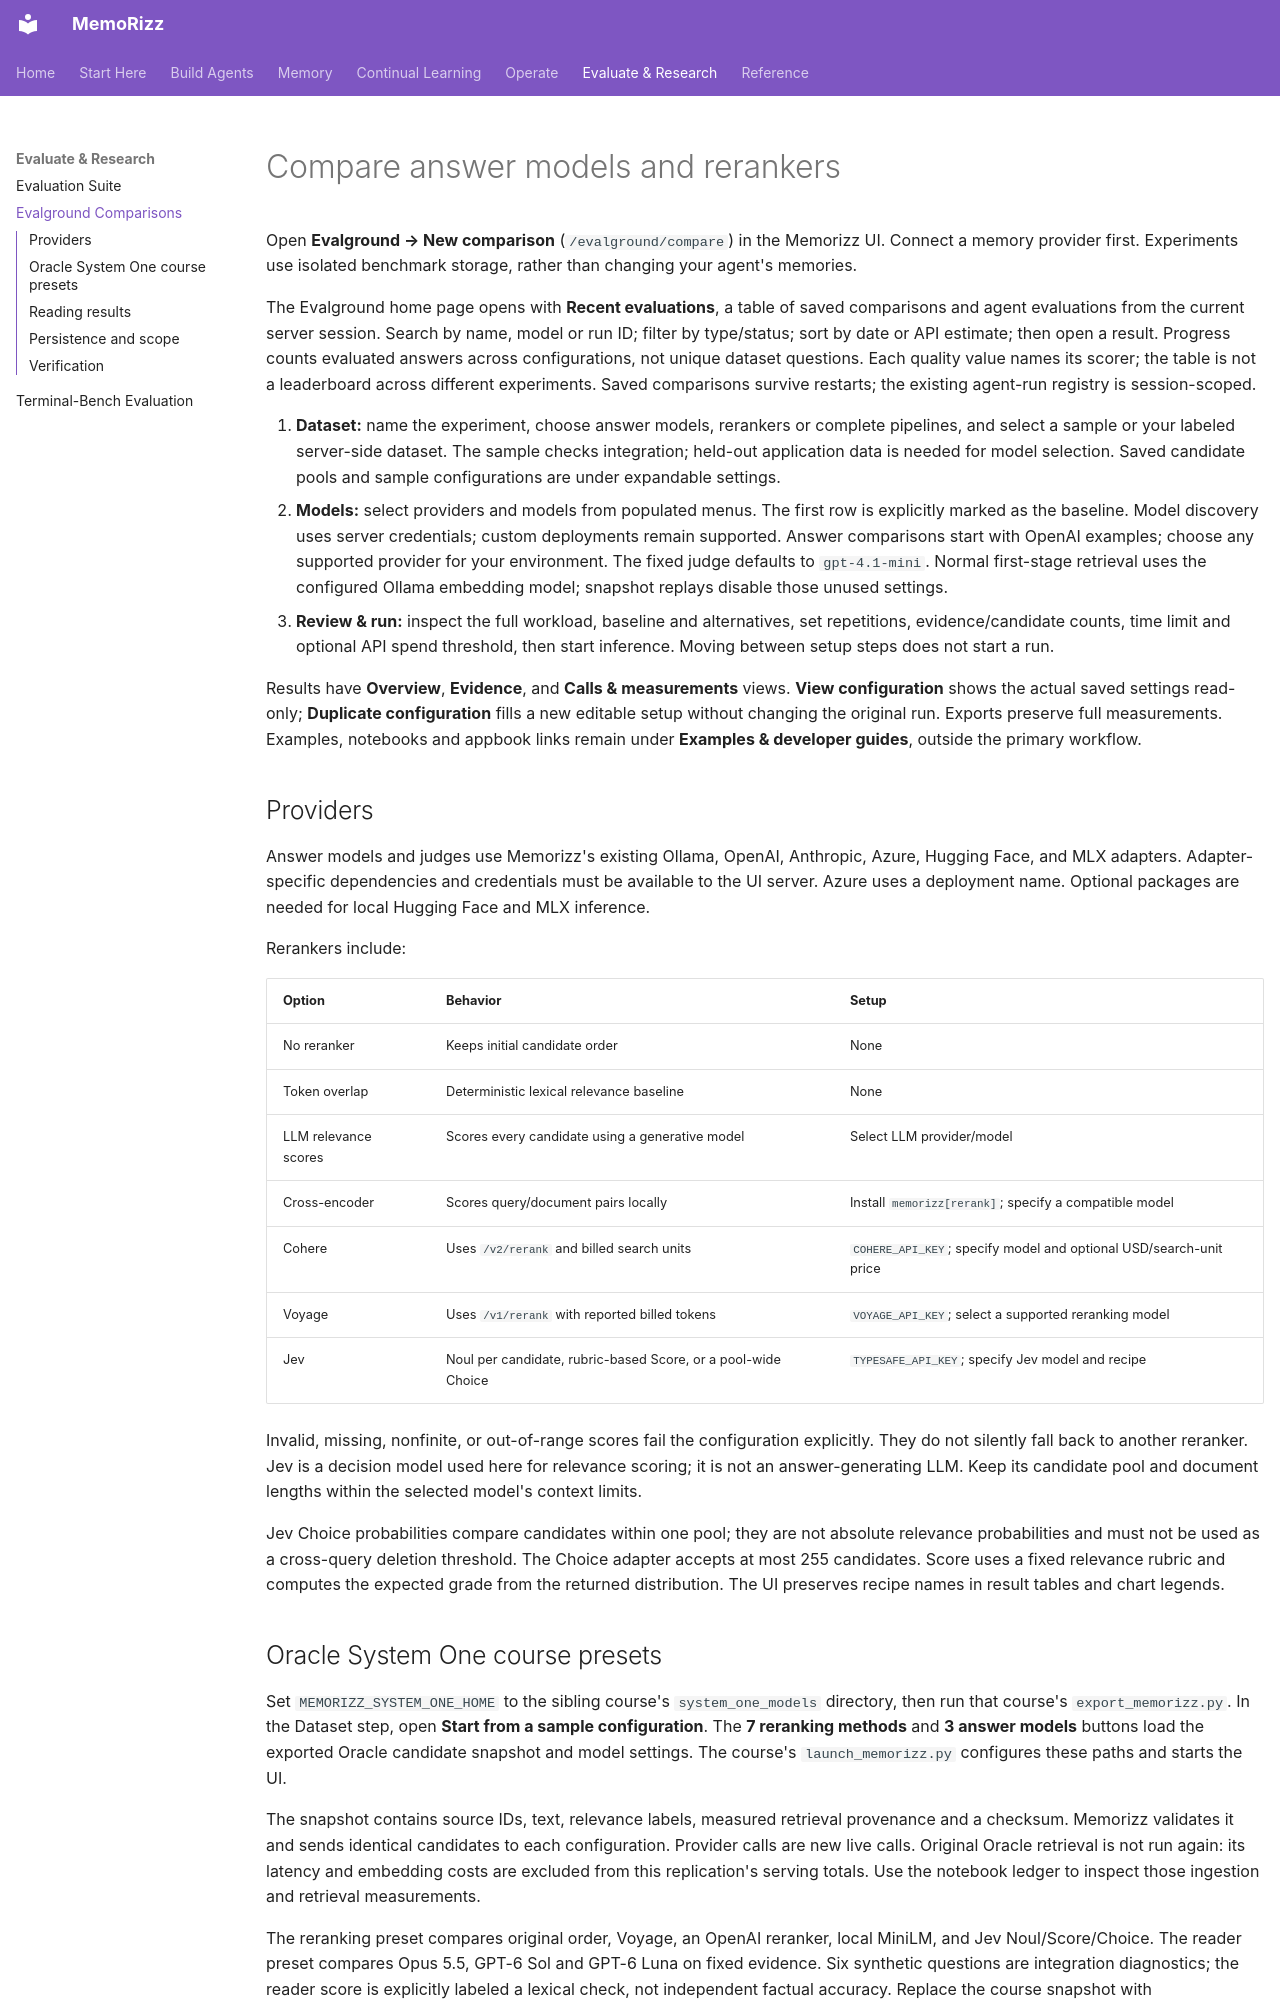

repository: RichmondAlake/memorizz · page: guides/evalground-comparisons/index.html · generator: mkdocs

# Compare answer models and rerankers

Open **Evalground → New comparison** (`/evalground/compare`) in the Memorizz UI. Connect a memory provider first. Experiments use isolated benchmark storage, rather than changing your agent's memories.

The Evalground home page opens with **Recent evaluations**, a table of saved comparisons and agent evaluations from the current server session. Search by name, model or run ID; filter by type/status; sort by date or API estimate; then open a result. Progress counts evaluated answers across configurations, not unique dataset questions. Each quality value names its scorer; the table is not a leaderboard across different experiments. Saved comparisons survive restarts; the existing agent-run registry is session-scoped.

1. **Dataset:** name the experiment, choose answer models, rerankers or complete pipelines, and select a sample or your labeled server-side dataset. The sample checks integration; held-out application data is needed for model selection. Saved candidate pools and sample configurations are under expandable settings.
2. **Models:** select providers and models from populated menus. The first row is explicitly marked as the baseline. Model discovery uses server credentials; custom deployments remain supported. Answer comparisons start with OpenAI examples; choose any supported provider for your environment. The fixed judge defaults to `gpt-4.1-mini`. Normal first-stage retrieval uses the configured Ollama embedding model; snapshot replays disable those unused settings.
3. **Review & run:** inspect the full workload, baseline and alternatives, set repetitions, evidence/candidate counts, time limit and optional API spend threshold, then start inference. Moving between setup steps does not start a run.

Results have **Overview**, **Evidence**, and **Calls & measurements** views. **View configuration** shows the actual saved settings read-only; **Duplicate configuration** fills a new editable setup without changing the original run. Exports preserve full measurements. Examples, notebooks and appbook links remain under **Examples & developer guides**, outside the primary workflow.

## Providers

Answer models and judges use Memorizz's existing Ollama, OpenAI, Anthropic, Azure, Hugging Face, and MLX adapters. Adapter-specific dependencies and credentials must be available to the UI server. Azure uses a deployment name. Optional packages are needed for local Hugging Face and MLX inference.

Rerankers include:

| Option | Behavior | Setup |
| --- | --- | --- |
| No reranker | Keeps initial candidate order | None |
| Token overlap | Deterministic lexical relevance baseline | None |
| LLM relevance scores | Scores every candidate using a generative model | Select LLM provider/model |
| Cross-encoder | Scores query/document pairs locally | Install `memorizz[rerank]`; specify a compatible model |
| Cohere | Uses `/v2/rerank` and billed search units | `COHERE_API_KEY`; specify model and optional USD/search-unit price |
| Voyage | Uses `/v1/rerank` with reported billed tokens | `VOYAGE_API_KEY`; select a supported reranking model |
| Jev | Noul per candidate, rubric-based Score, or a pool-wide Choice | `TYPESAFE_API_KEY`; specify Jev model and recipe |

Invalid, missing, nonfinite, or out-of-range scores fail the configuration explicitly. They do not silently fall back to another reranker. Jev is a decision model used here for relevance scoring; it is not an answer-generating LLM. Keep its candidate pool and document lengths within the selected model's context limits.

Jev Choice probabilities compare candidates within one pool; they are not absolute relevance probabilities and must not be used as a cross-query deletion threshold. The Choice adapter accepts at most 255 candidates. Score uses a fixed relevance rubric and computes the expected grade from the returned distribution. The UI preserves recipe names in result tables and chart legends.

## Oracle System One course presets

Set `MEMORIZZ_SYSTEM_ONE_HOME` to the sibling course's `system_one_models` directory, then run that course's `export_memorizz.py`. In the Dataset step, open **Start from a sample configuration**. The **7 reranking methods** and **3 answer models** buttons load the exported Oracle candidate snapshot and model settings. The course's `launch_memorizz.py` configures these paths and starts the UI.

The snapshot contains source IDs, text, relevance labels, measured retrieval provenance and a checksum. Memorizz validates it and sends identical candidates to each configuration. Provider calls are new live calls. Original Oracle retrieval is not run again: its latency and embedding costs are excluded from this replication's serving totals. Use the notebook ledger to inspect those ingestion and retrieval measurements.

The reranking preset compares original order, Voyage, an OpenAI reranker, local MiniLM, and Jev Noul/Score/Choice. The reader preset compares Opus 5.5, GPT-6 Sol and GPT-6 Luna on fixed evidence. Six synthetic questions are integration diagnostics; the reader score is explicitly labeled a lexical check, not independent factual accuracy. Replace the course snapshot with representative, held-out evidence before selecting a production model.
